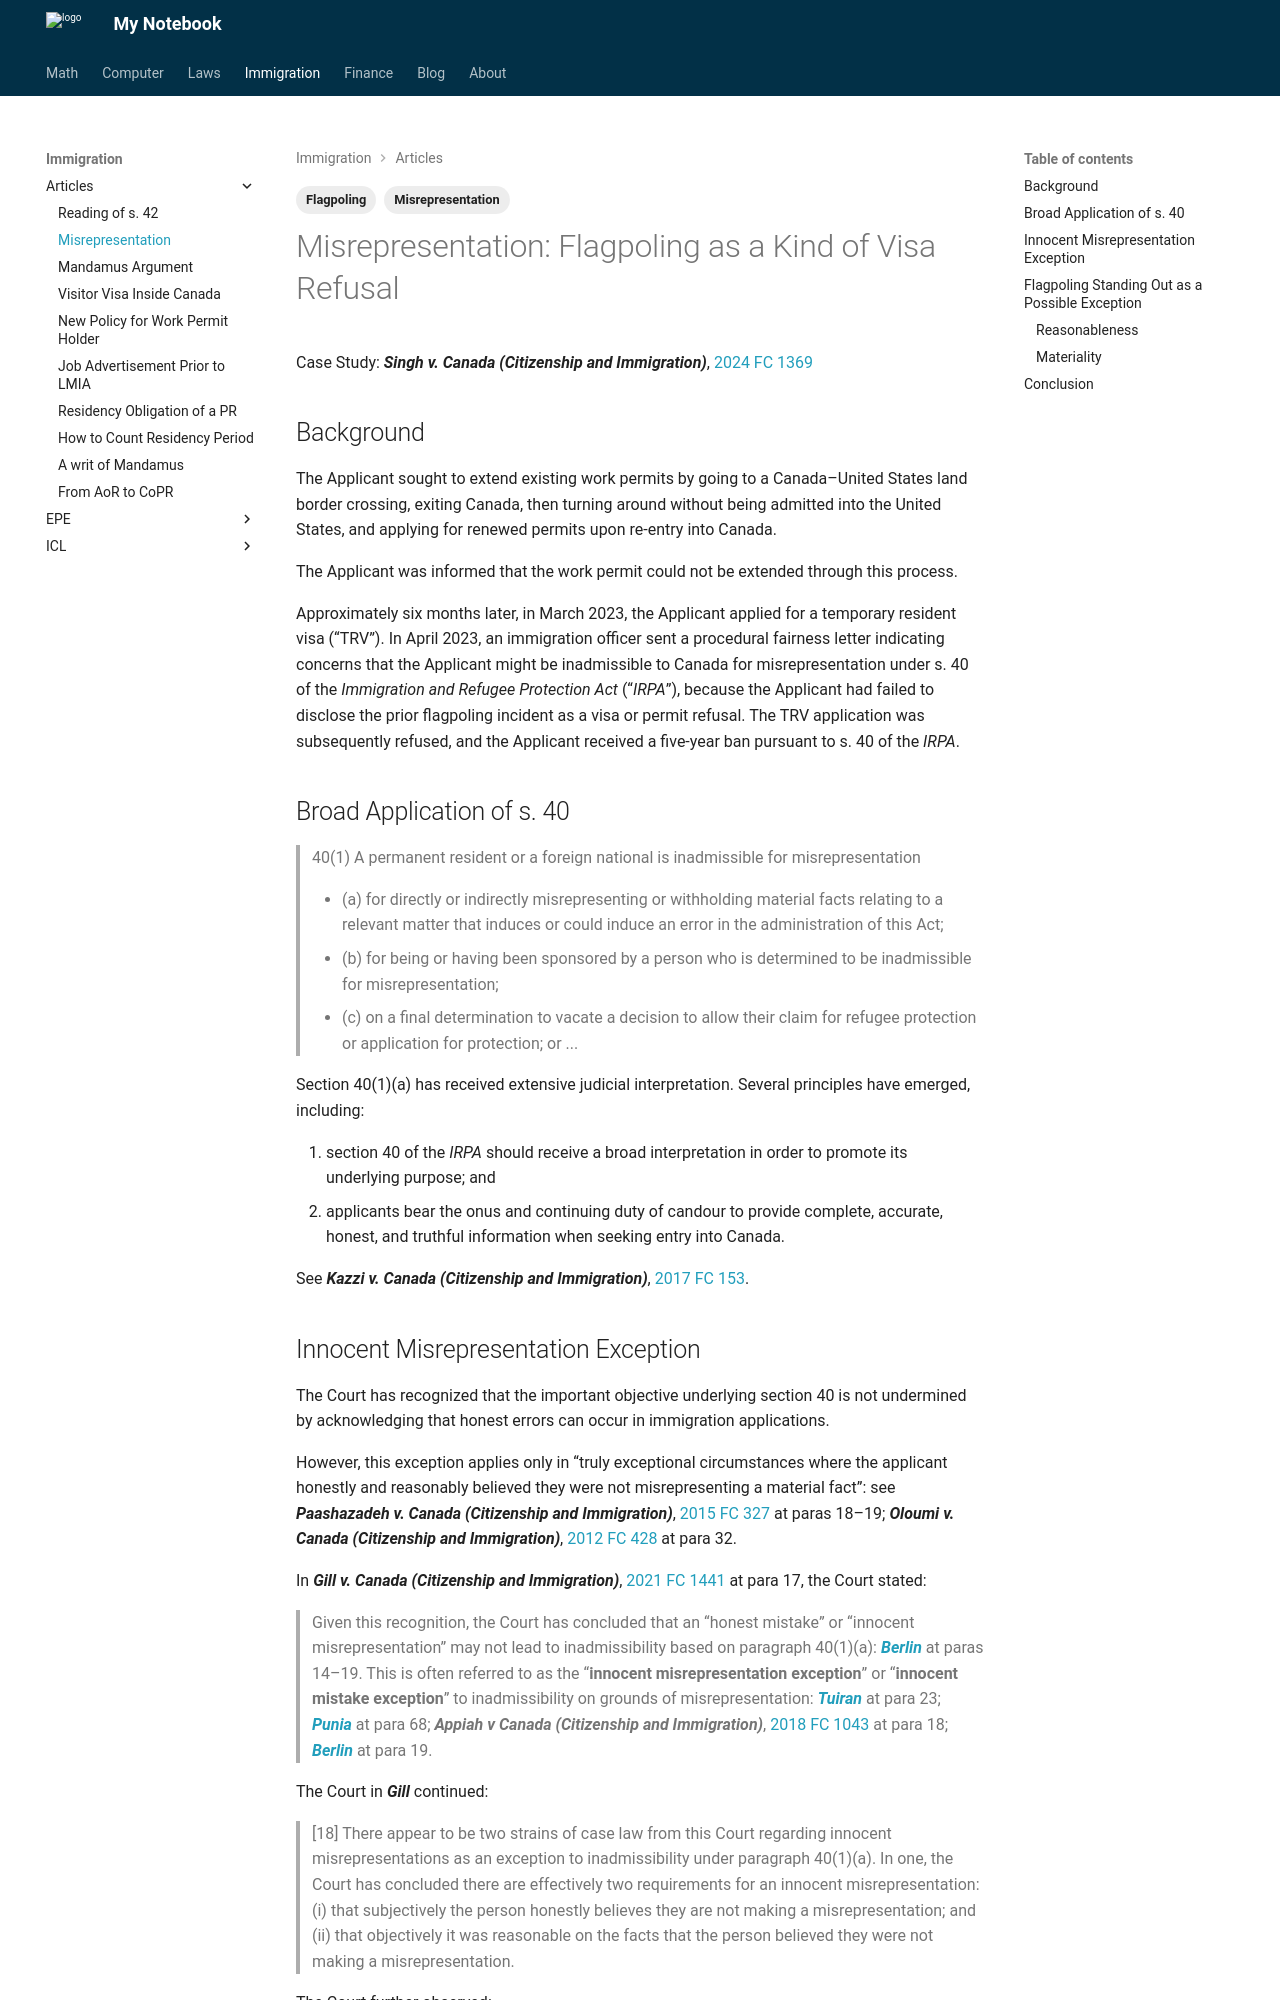

repository: Larry-Cui/notebook · page: immigration/articles/2026-05-22-misrepresentationFlagpoling/index.html · generator: mkdocs

---
title: "Misrepresentation: flagpoling"
date: 2026-05-22
categories:
  - Immigration Law
tags:
  - Misrepresentation
  - Flagpoling
draft: false
---

# Misrepresentation: Flagpoling as a Kind of Visa Refusal

Case Study: ***Singh v. Canada (Citizenship and Immigration)***, [2024 FC 1369](https://canlii.ca/t/k6kmd){:target="_blank"}

## Background

The Applicant sought to extend existing work permits by going to a Canada–United States land border crossing, exiting Canada, then turning around without being admitted into the United States, and applying for renewed permits upon re-entry into Canada.

The Applicant was informed that the work permit could not be extended through this process.

Approximately six months later, in March 2023, the Applicant applied for a temporary resident visa (“TRV”). In April 2023, an immigration officer sent a procedural fairness letter indicating concerns that the Applicant might be inadmissible to Canada for misrepresentation under s. 40 of the *Immigration and Refugee Protection Act* (“*IRPA*”), because the Applicant had failed to disclose the prior flagpoling incident as a visa or permit refusal. The TRV application was subsequently refused, and the Applicant received a five-year ban pursuant to s. 40 of the *IRPA*.

## Broad Application of s. 40

> 40(1) A permanent resident or a foreign national is inadmissible for misrepresentation
>
> * (a) for directly or indirectly misrepresenting or withholding material facts relating to a relevant matter that induces or could induce an error in the administration of this Act;
> * (b) for being or having been sponsored by a person who is determined to be inadmissible for misrepresentation;
> * (c) on a final determination to vacate a decision to allow their claim for refugee protection or application for protection; or ...

Section 40(1)(a) has received extensive judicial interpretation. Several principles have emerged, including:

1. section 40 of the *IRPA* should receive a broad interpretation in order to promote its underlying purpose; and
2. applicants bear the onus and continuing duty of candour to provide complete, accurate, honest, and truthful information when seeking entry into Canada.

See ***Kazzi v. Canada (Citizenship and Immigration)***, [2017 FC 153](https://canlii.ca/t/gxf89){:target="_blank"}.
